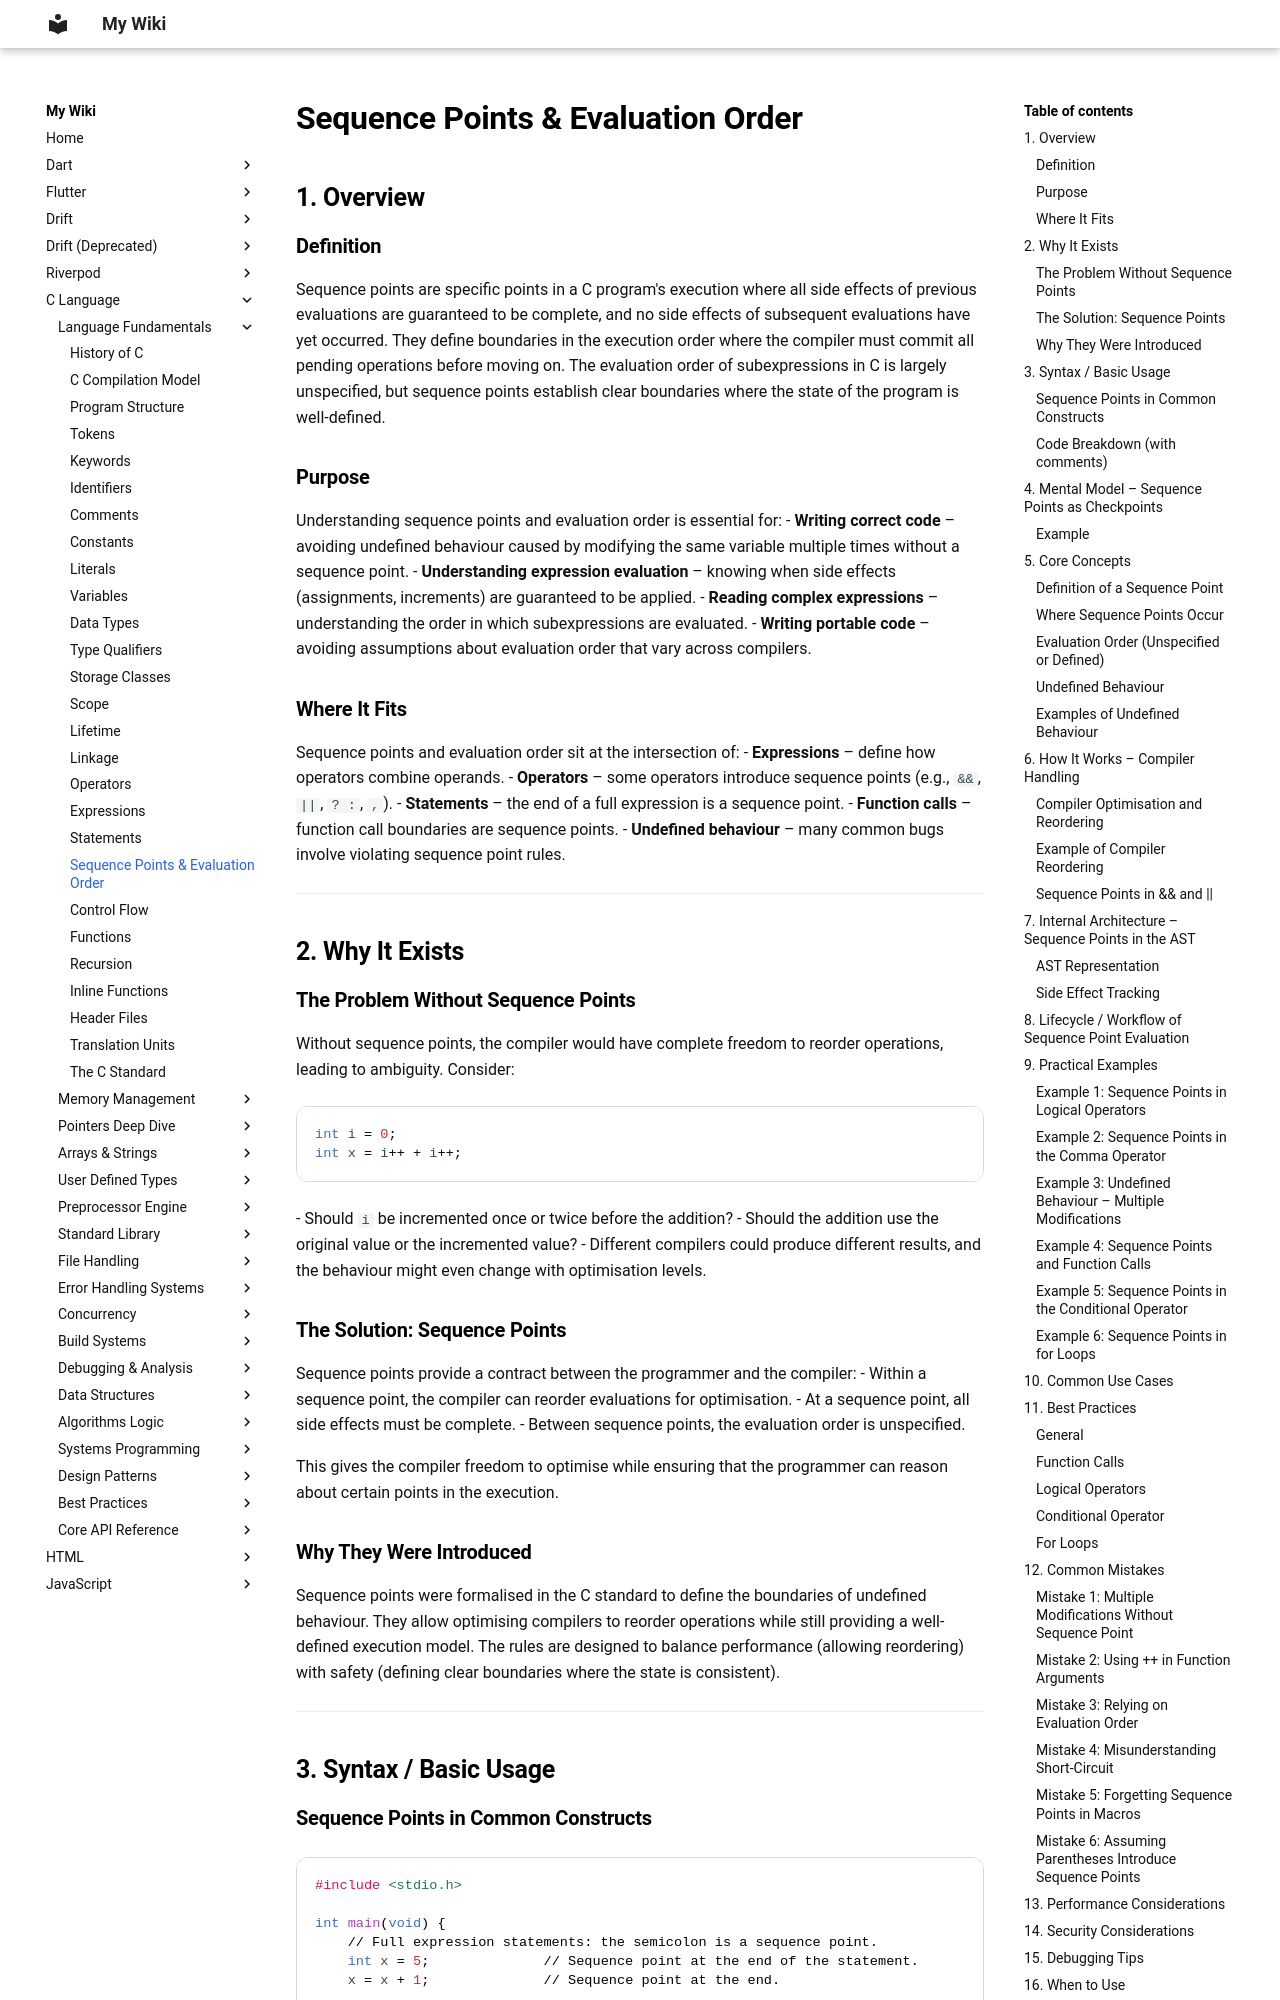

repository: aromalsibu/my-dev-wiki · page: c/01_language_fundamentals/20_sequence_points_evaluation_order/index.html · generator: mkdocs

# Sequence Points & Evaluation Order

## 1. Overview

### Definition
Sequence points are specific points in a C program's execution where all side effects of previous evaluations are guaranteed to be complete, and no side effects of subsequent evaluations have yet occurred. They define boundaries in the execution order where the compiler must commit all pending operations before moving on. The evaluation order of subexpressions in C is largely unspecified, but sequence points establish clear boundaries where the state of the program is well-defined.

### Purpose
Understanding sequence points and evaluation order is essential for:
- **Writing correct code** – avoiding undefined behaviour caused by modifying the same variable multiple times without a sequence point.
- **Understanding expression evaluation** – knowing when side effects (assignments, increments) are guaranteed to be applied.
- **Reading complex expressions** – understanding the order in which subexpressions are evaluated.
- **Writing portable code** – avoiding assumptions about evaluation order that vary across compilers.

### Where It Fits
Sequence points and evaluation order sit at the intersection of:
- **Expressions** – define how operators combine operands.
- **Operators** – some operators introduce sequence points (e.g., `&&`, `||`, `? :`, `,`).
- **Statements** – the end of a full expression is a sequence point.
- **Function calls** – function call boundaries are sequence points.
- **Undefined behaviour** – many common bugs involve violating sequence point rules.

---

## 2. Why It Exists

### The Problem Without Sequence Points
Without sequence points, the compiler would have complete freedom to reorder operations, leading to ambiguity. Consider:
```c
int i = 0;
int x = i++ + i++;
```
- Should `i` be incremented once or twice before the addition?
- Should the addition use the original value or the incremented value?
- Different compilers could produce different results, and the behaviour might even change with optimisation levels.

### The Solution: Sequence Points
Sequence points provide a contract between the programmer and the compiler:
- Within a sequence point, the compiler can reorder evaluations for optimisation.
- At a sequence point, all side effects must be complete.
- Between sequence points, the evaluation order is unspecified.

This gives the compiler freedom to optimise while ensuring that the programmer can reason about certain points in the execution.

### Why They Were Introduced
Sequence points were formalised in the C standard to define the boundaries of undefined behaviour. They allow optimising compilers to reorder operations while still providing a well-defined execution model. The rules are designed to balance performance (allowing reordering) with safety (defining clear boundaries where the state is consistent).

---

## 3. Syntax / Basic Usage
